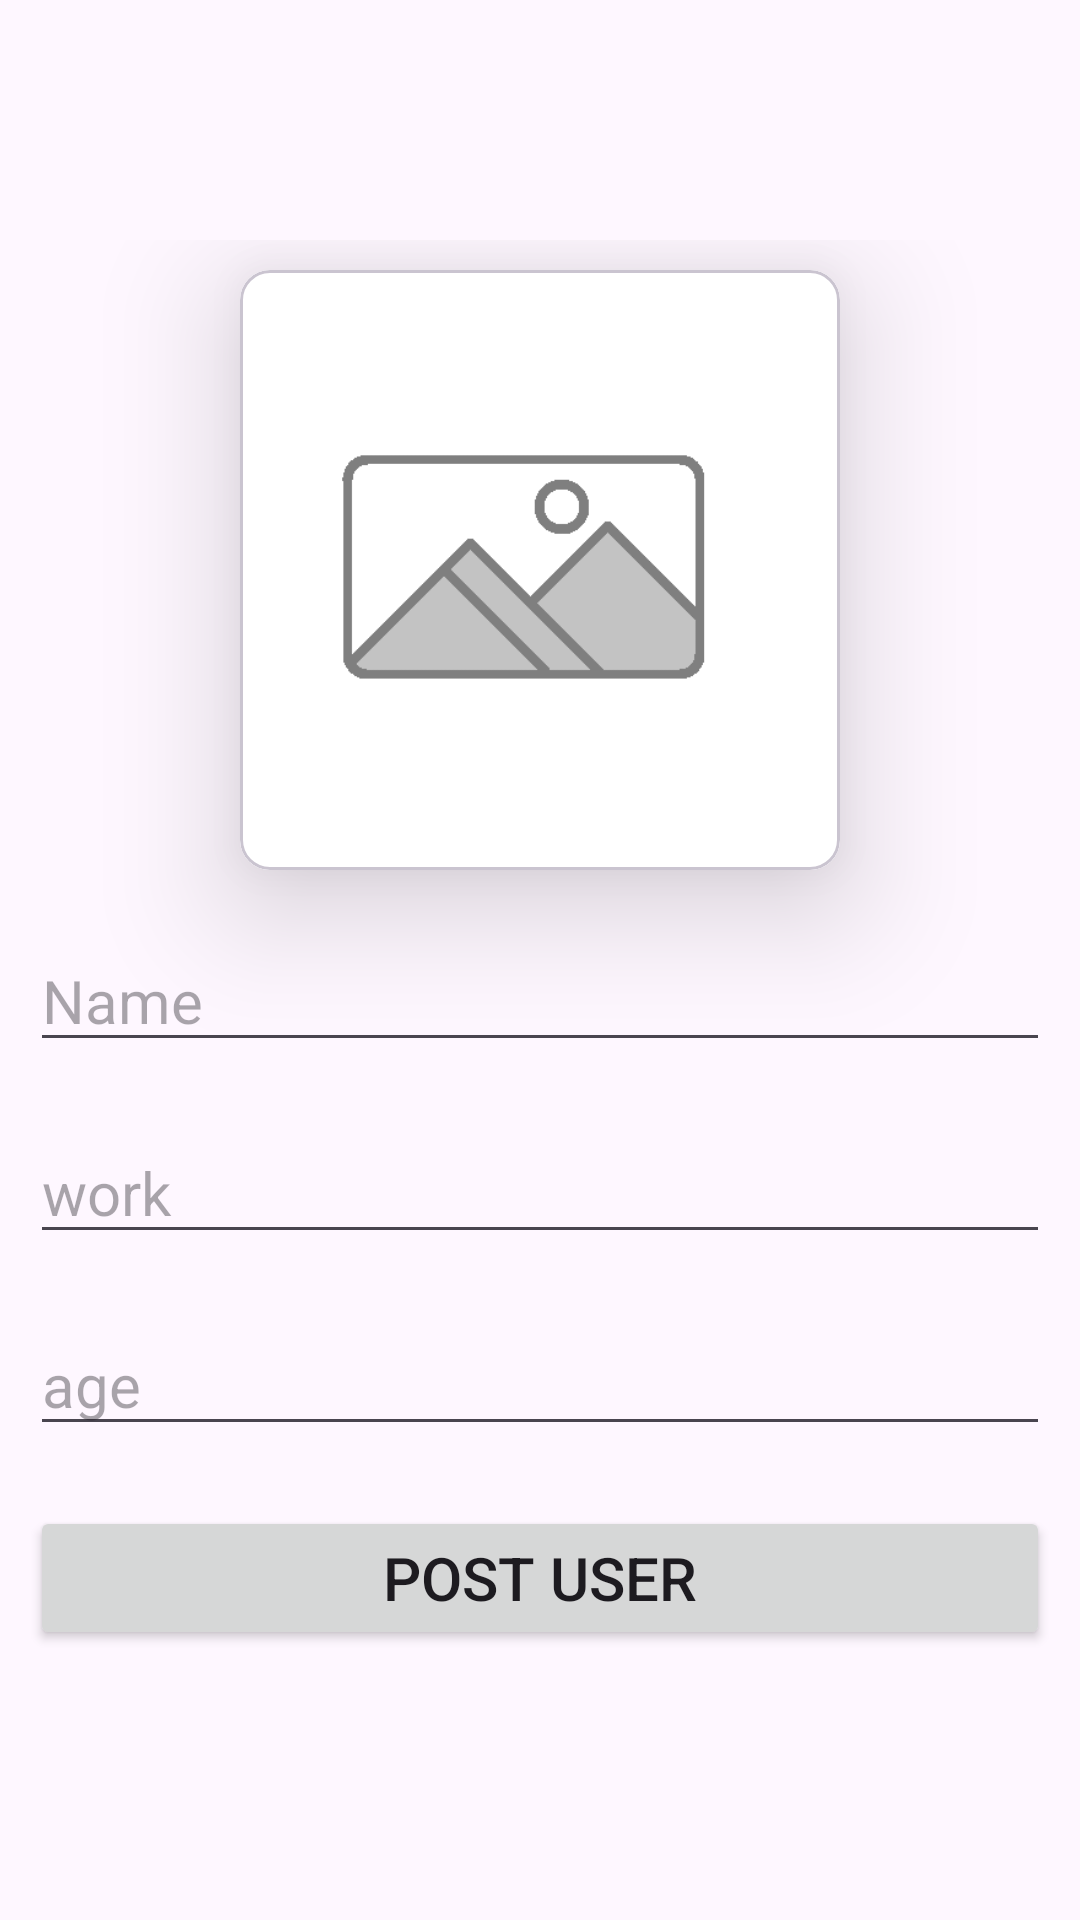

Write the Android layout XML for this screen, with the resource values it uses.
<!-- AndroidManifest.xml: application theme Theme.GoodlifeGym -->
<!-- res/layout/activity_add_user.xml -->
<?xml version="1.0" encoding="utf-8"?>
<ScrollView xmlns:android="http://schemas.android.com/apk/res/android"
    xmlns:app="http://schemas.android.com/apk/res-auto"
    xmlns:tools="http://schemas.android.com/tools"
    android:layout_width="match_parent"
    android:layout_height="match_parent"
    android:gravity="center"
    tools:context=".AddUser">

    <LinearLayout
        android:layout_width="match_parent"
        android:layout_height="match_parent"
        android:layout_gravity="center"
        android:gravity="center"
        android:orientation="vertical">

        <com.google.android.material.card.MaterialCardView
            android:id="@+id/selectImg"
            android:layout_width="200dp"
            android:layout_height="200dp"
            android:layout_margin="10dp"
            app:cardCornerRadius="10sp"
            app:cardElevation="25sp">

            <LinearLayout
                android:layout_width="match_parent"
                android:layout_height="match_parent"
                android:gravity="center"
                android:orientation="vertical">

                <ImageView
                    android:id="@+id/cardImg"
                    android:layout_width="wrap_content"
                    android:layout_height="match_parent"
                    android:scaleType="centerCrop"
                    app:srcCompat="@drawable/img" />
            </LinearLayout>
        </com.google.android.material.card.MaterialCardView>

        <EditText
            android:id="@+id/titleET"
            android:layout_width="match_parent"
            android:layout_height="wrap_content"
            android:layout_margin="10dp"
            android:hint="Name"
            android:textSize="20sp" />

        <EditText
            android:id="@+id/descET"
            android:layout_width="match_parent"
            android:layout_height="wrap_content"
            android:layout_margin="10dp"
            android:ems="10"
            android:hint="work"
            android:inputType="text|textMultiLine"
            android:textSize="20sp" />

        <EditText
            android:id="@+id/ageET"
            android:layout_width="match_parent"
            android:layout_height="wrap_content"
            android:layout_margin="10dp"
            android:ems="10"
            android:hint="age"
            android:inputType="text|textMultiLine"
            android:textSize="20sp" />

        <Button
            android:id="@+id/btnPost"
            android:layout_width="match_parent"
            android:layout_height="wrap_content"
            android:layout_margin="10dp"
            android:text="Post User"
            android:textSize="20sp" />

    </LinearLayout>

</ScrollView>
<!-- resources referenced by this layout -->
<resources>
  <!-- drawable img: png bitmap (drawable, 7154 bytes) -->
  <style name="Theme.GoodlifeGym" parent="Base.Theme.GoodlifeGym" />
  <style name="Base.Theme.GoodlifeGym" parent="Theme.Material3.DayNight.NoActionBar">
          
          
      </style>
</resources>
